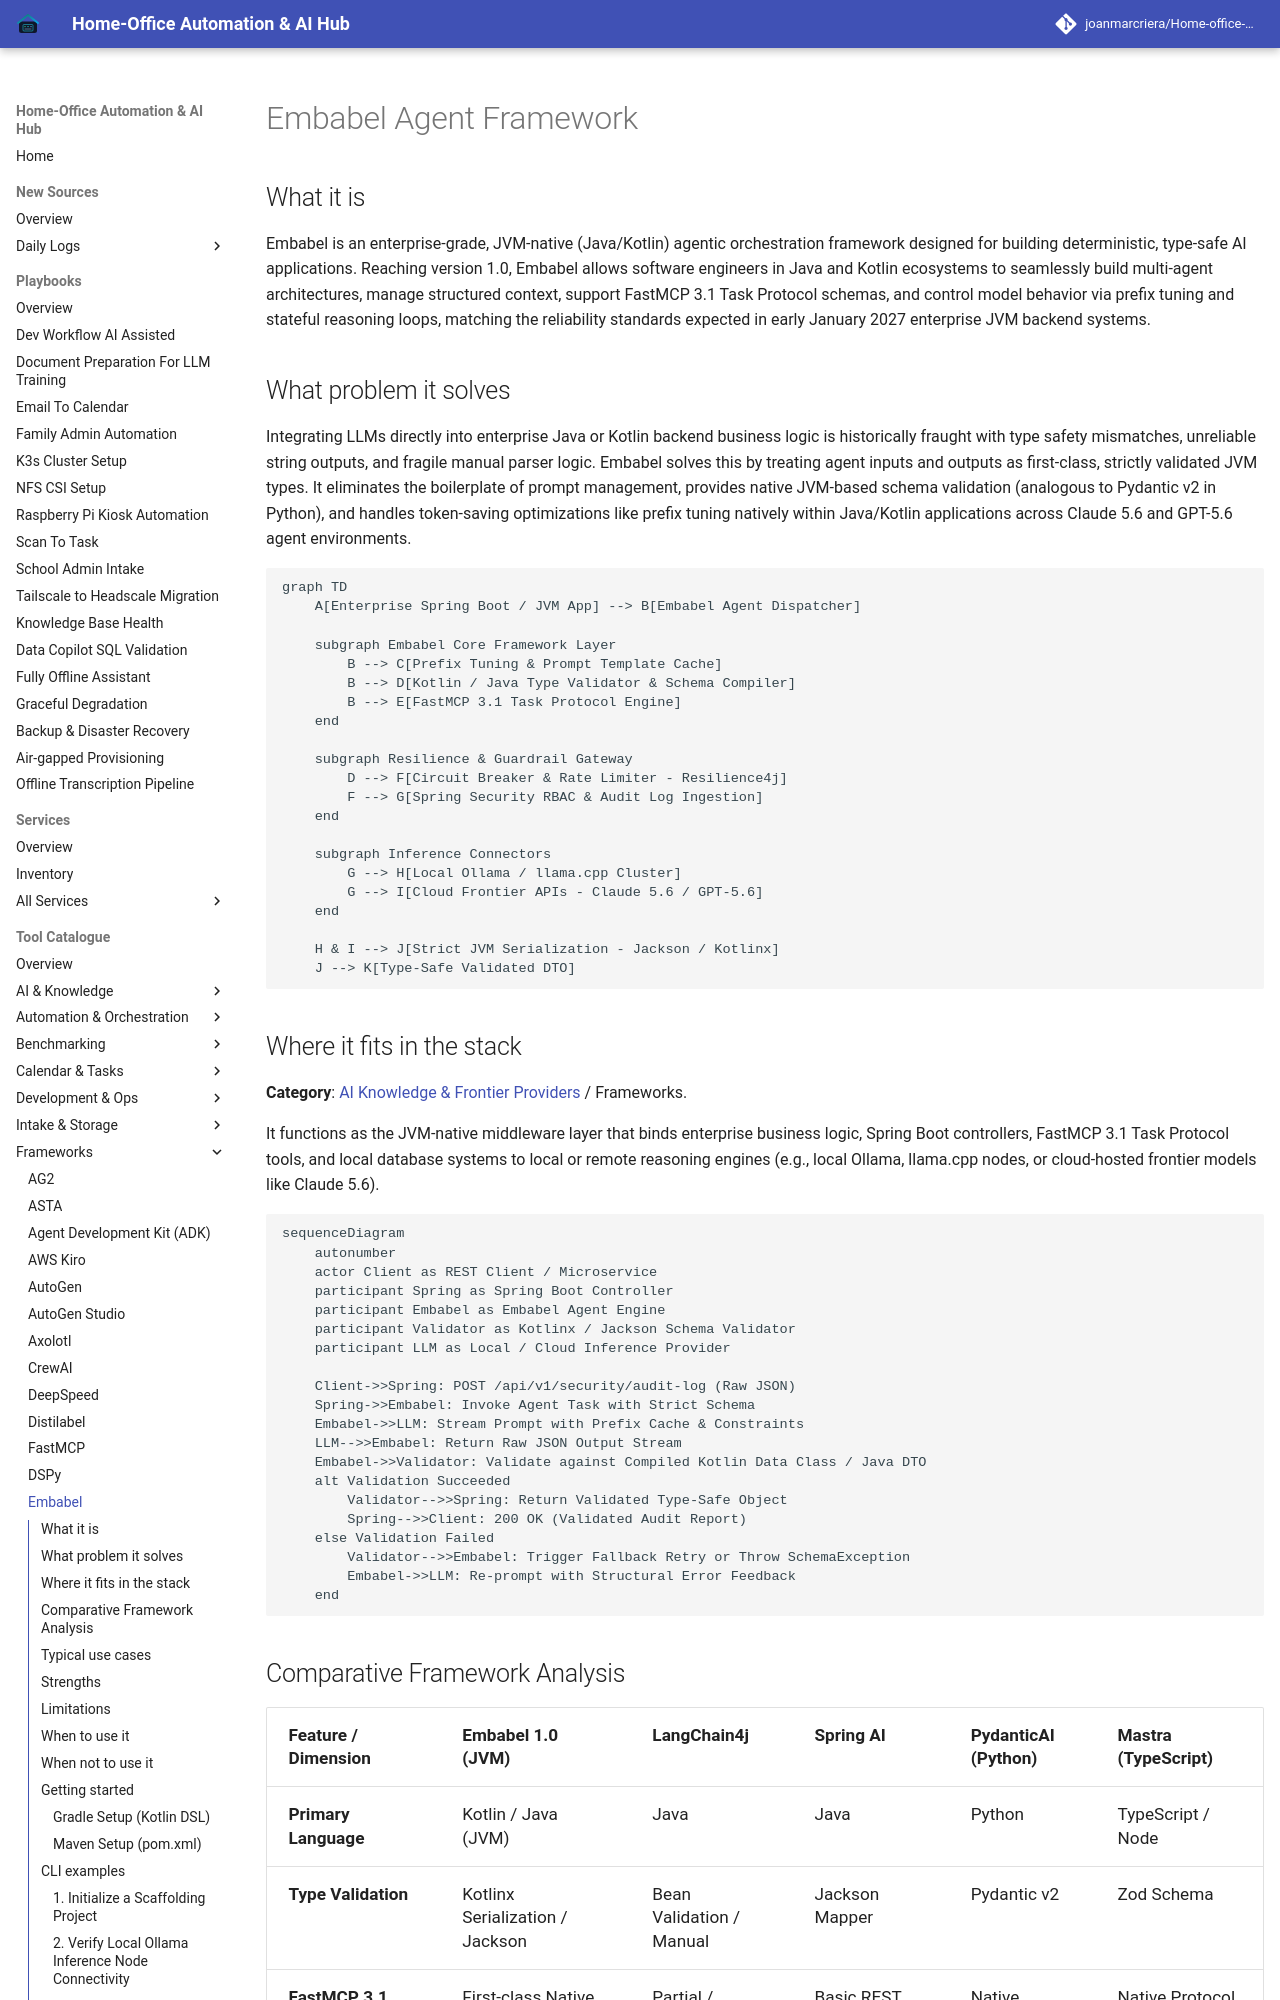

repository: joanmarcriera/Home-office-automations · page: tools/frameworks/embabel/index.html · generator: mkdocs

# Embabel Agent Framework

## What it is
Embabel is an enterprise-grade, JVM-native (Java/Kotlin) agentic orchestration framework designed for building deterministic, type-safe AI applications. Reaching version 1.0, Embabel allows software engineers in Java and Kotlin ecosystems to seamlessly build multi-agent architectures, manage structured context, support FastMCP 3.1 Task Protocol schemas, and control model behavior via prefix tuning and stateful reasoning loops, matching the reliability standards expected in early January 2027 enterprise JVM backend systems.

## What problem it solves
Integrating LLMs directly into enterprise Java or Kotlin backend business logic is historically fraught with type safety mismatches, unreliable string outputs, and fragile manual parser logic. Embabel solves this by treating agent inputs and outputs as first-class, strictly validated JVM types. It eliminates the boilerplate of prompt management, provides native JVM-based schema validation (analogous to Pydantic v2 in Python), and handles token-saving optimizations like prefix tuning natively within Java/Kotlin applications across Claude 5.6 and GPT-5.6 agent environments.

```mermaid
graph TD
    A[Enterprise Spring Boot / JVM App] --> B[Embabel Agent Dispatcher]

    subgraph Embabel Core Framework Layer
        B --> C[Prefix Tuning & Prompt Template Cache]
        B --> D[Kotlin / Java Type Validator & Schema Compiler]
        B --> E[FastMCP 3.1 Task Protocol Engine]
    end

    subgraph Resilience & Guardrail Gateway
        D --> F[Circuit Breaker & Rate Limiter - Resilience4j]
        F --> G[Spring Security RBAC & Audit Log Ingestion]
    end

    subgraph Inference Connectors
        G --> H[Local Ollama / llama.cpp Cluster]
        G --> I[Cloud Frontier APIs - Claude 5.6 / GPT-5.6]
    end

    H & I --> J[Strict JVM Serialization - Jackson / Kotlinx]
    J --> K[Type-Safe Validated DTO]
```

## Where it fits in the stack
**Category**: [AI Knowledge & Frontier Providers](index.md) / Frameworks.

It functions as the JVM-native middleware layer that binds enterprise business logic, Spring Boot controllers, FastMCP 3.1 Task Protocol tools, and local database systems to local or remote reasoning engines (e.g., local Ollama, llama.cpp nodes, or cloud-hosted frontier models like Claude 5.6).

```mermaid
sequenceDiagram
    autonumber
    actor Client as REST Client / Microservice
    participant Spring as Spring Boot Controller
    participant Embabel as Embabel Agent Engine
    participant Validator as Kotlinx / Jackson Schema Validator
    participant LLM as Local / Cloud Inference Provider

    Client->>Spring: POST /api/v1/security/audit-log (Raw JSON)
    Spring->>Embabel: Invoke Agent Task with Strict Schema
    Embabel->>LLM: Stream Prompt with Prefix Cache & Constraints
    LLM-->>Embabel: Return Raw JSON Output Stream
    Embabel->>Validator: Validate against Compiled Kotlin Data Class / Java DTO
    alt Validation Succeeded
        Validator-->>Spring: Return Validated Type-Safe Object
        Spring-->>Client: 200 OK (Validated Audit Report)
    else Validation Failed
        Validator-->>Embabel: Trigger Fallback Retry or Throw SchemaException
        Embabel->>LLM: Re-prompt with Structural Error Feedback
    end
```
